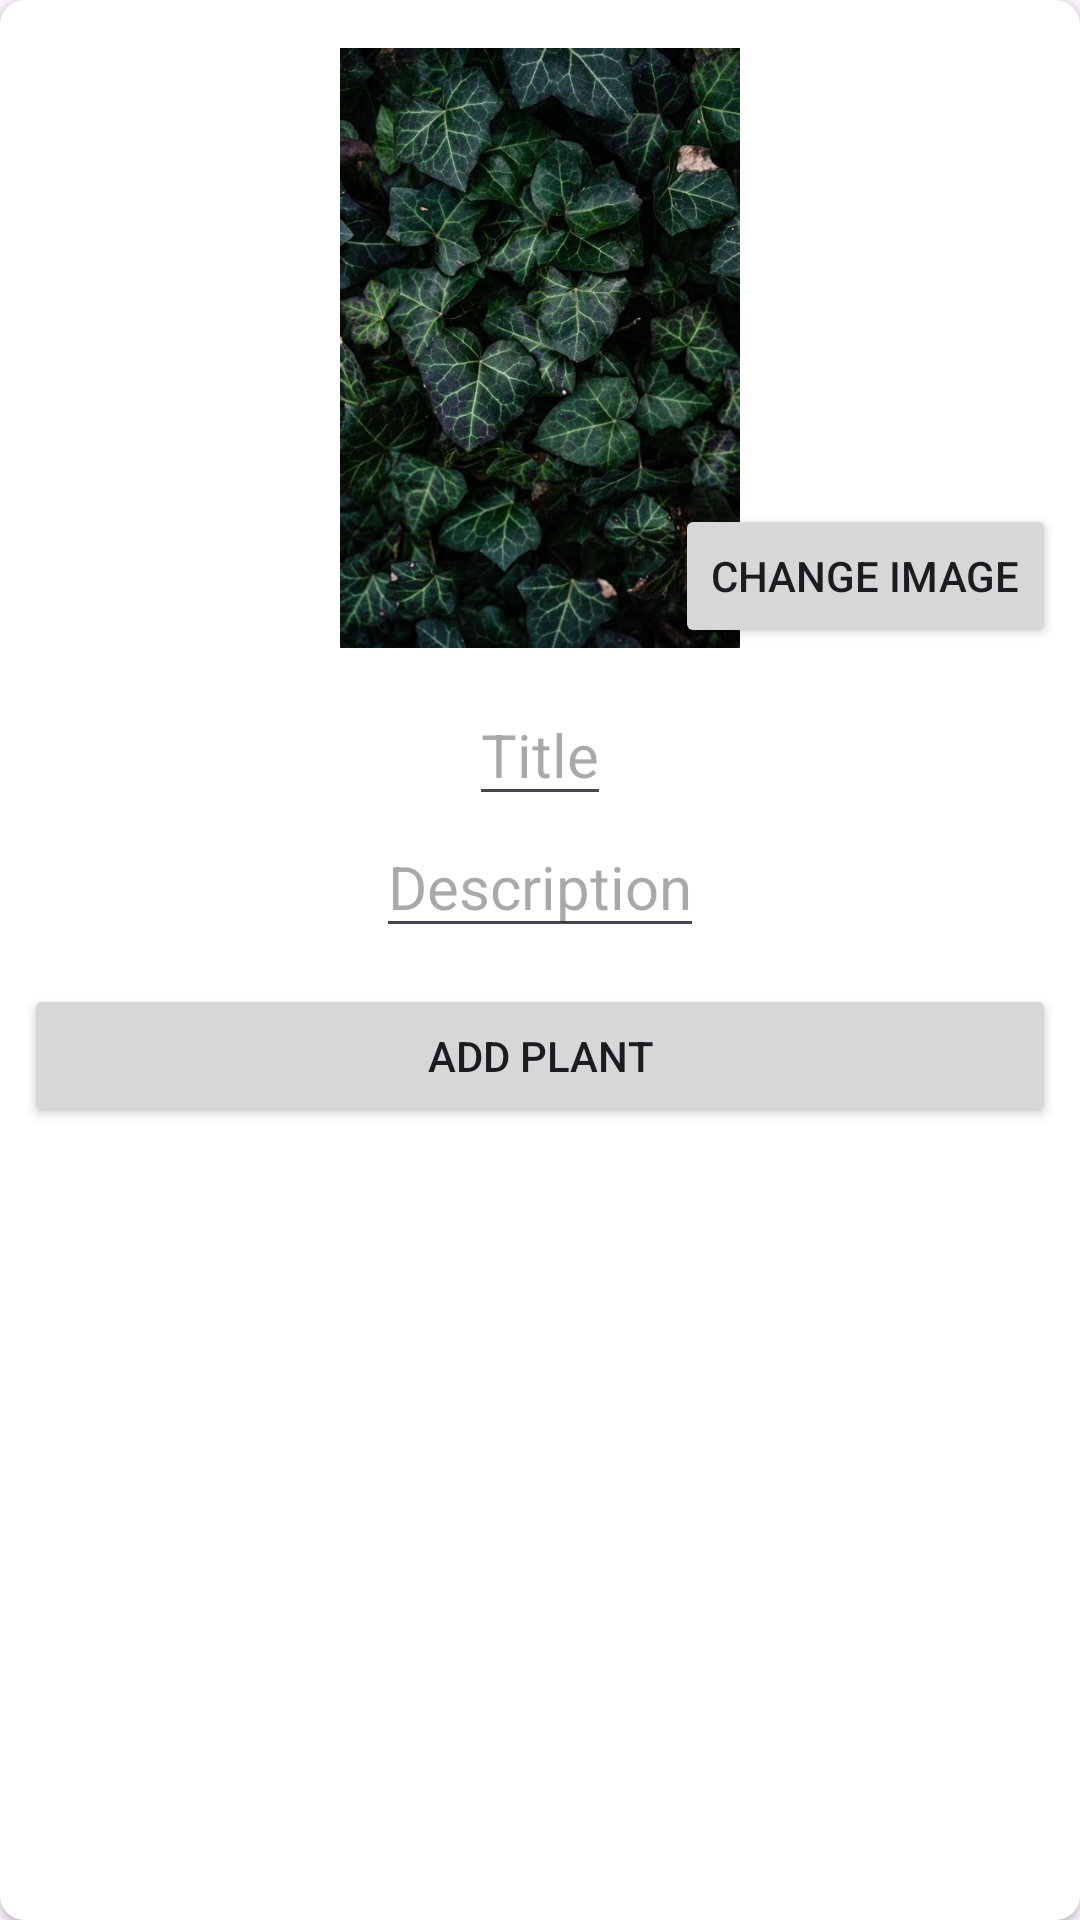

Android layout source for this screen:
<!-- AndroidManifest.xml: application theme Theme.PlantsHandbook -->
<!-- res/layout/activity_edit.xml -->
<?xml version="1.0" encoding="utf-8"?>
<androidx.cardview.widget.CardView
    xmlns:android="http://schemas.android.com/apk/res/android"
    xmlns:app="http://schemas.android.com/apk/res-auto"
    xmlns:tools="http://schemas.android.com/tools"
    android:id="@+id/main"
    android:layout_width="match_parent"
    android:layout_height="wrap_content"
    app:cardCornerRadius="8dp"
    tools:context=".EditActivity">

    <androidx.constraintlayout.widget.ConstraintLayout
        android:layout_width="match_parent"
        android:layout_height="match_parent"
        android:padding="8dp">

        <ImageView
            android:id="@+id/imageView"
            android:layout_width="wrap_content"
            android:layout_height="200dp"
            android:layout_margin="8dp"
            app:layout_constraintTop_toTopOf="parent"
            app:layout_constraintStart_toStartOf="parent"
            app:layout_constraintEnd_toEndOf="parent"
            android:src="@drawable/_01"/>


        <Button
            android:id="@+id/btn_change_img"
            android:layout_width="wrap_content"
            android:layout_height="wrap_content"
            android:text="@string/change_image"
            app:layout_constraintEnd_toEndOf="@id/imageView"
            app:layout_constraintBottom_toBottomOf="@id/imageView"/>

        <EditText
            android:id="@+id/edit_title"
            android:layout_width="wrap_content"
            android:layout_height="wrap_content"
            android:layout_marginTop="12dp"
            android:textSize="20sp"
            app:layout_constraintTop_toBottomOf="@id/imageView"
            app:layout_constraintStart_toStartOf="parent"
            app:layout_constraintEnd_toEndOf="parent"
            android:hint="@string/title"/>

        <EditText
            android:id="@+id/edit_desc"
            android:layout_width="wrap_content"
            android:layout_height="wrap_content"
            android:textSize="20sp"
            app:layout_constraintTop_toBottomOf="@id/edit_title"
            app:layout_constraintStart_toStartOf="parent"
            app:layout_constraintEnd_toEndOf="parent"
            android:hint="@string/description"/>

        <Button
            android:id="@+id/btn_done"
            android:layout_width="match_parent"
            android:layout_height="wrap_content"
            android:layout_marginTop="12dp"
            android:text="@string/add_plant"
            app:layout_constraintTop_toBottomOf="@id/edit_desc"
            app:layout_constraintStart_toStartOf="parent"
            app:layout_constraintEnd_toEndOf="parent"/>

    </androidx.constraintlayout.widget.ConstraintLayout>

</androidx.cardview.widget.CardView>
<!-- resources referenced by this layout -->
<resources>
  <!-- drawable _01: jpg bitmap (drawable, 68793 bytes) -->
  <string name="add_plant">Add Plant</string>
  <string name="change_image">Change Image</string>
  <string name="description">Description</string>
  <string name="title">Title</string>
  <style name="Theme.PlantsHandbook" parent="Base.Theme.PlantsHandbook" />
  <style name="Base.Theme.PlantsHandbook" parent="Theme.Material3.DayNight.NoActionBar">
          
          
      </style>
</resources>
